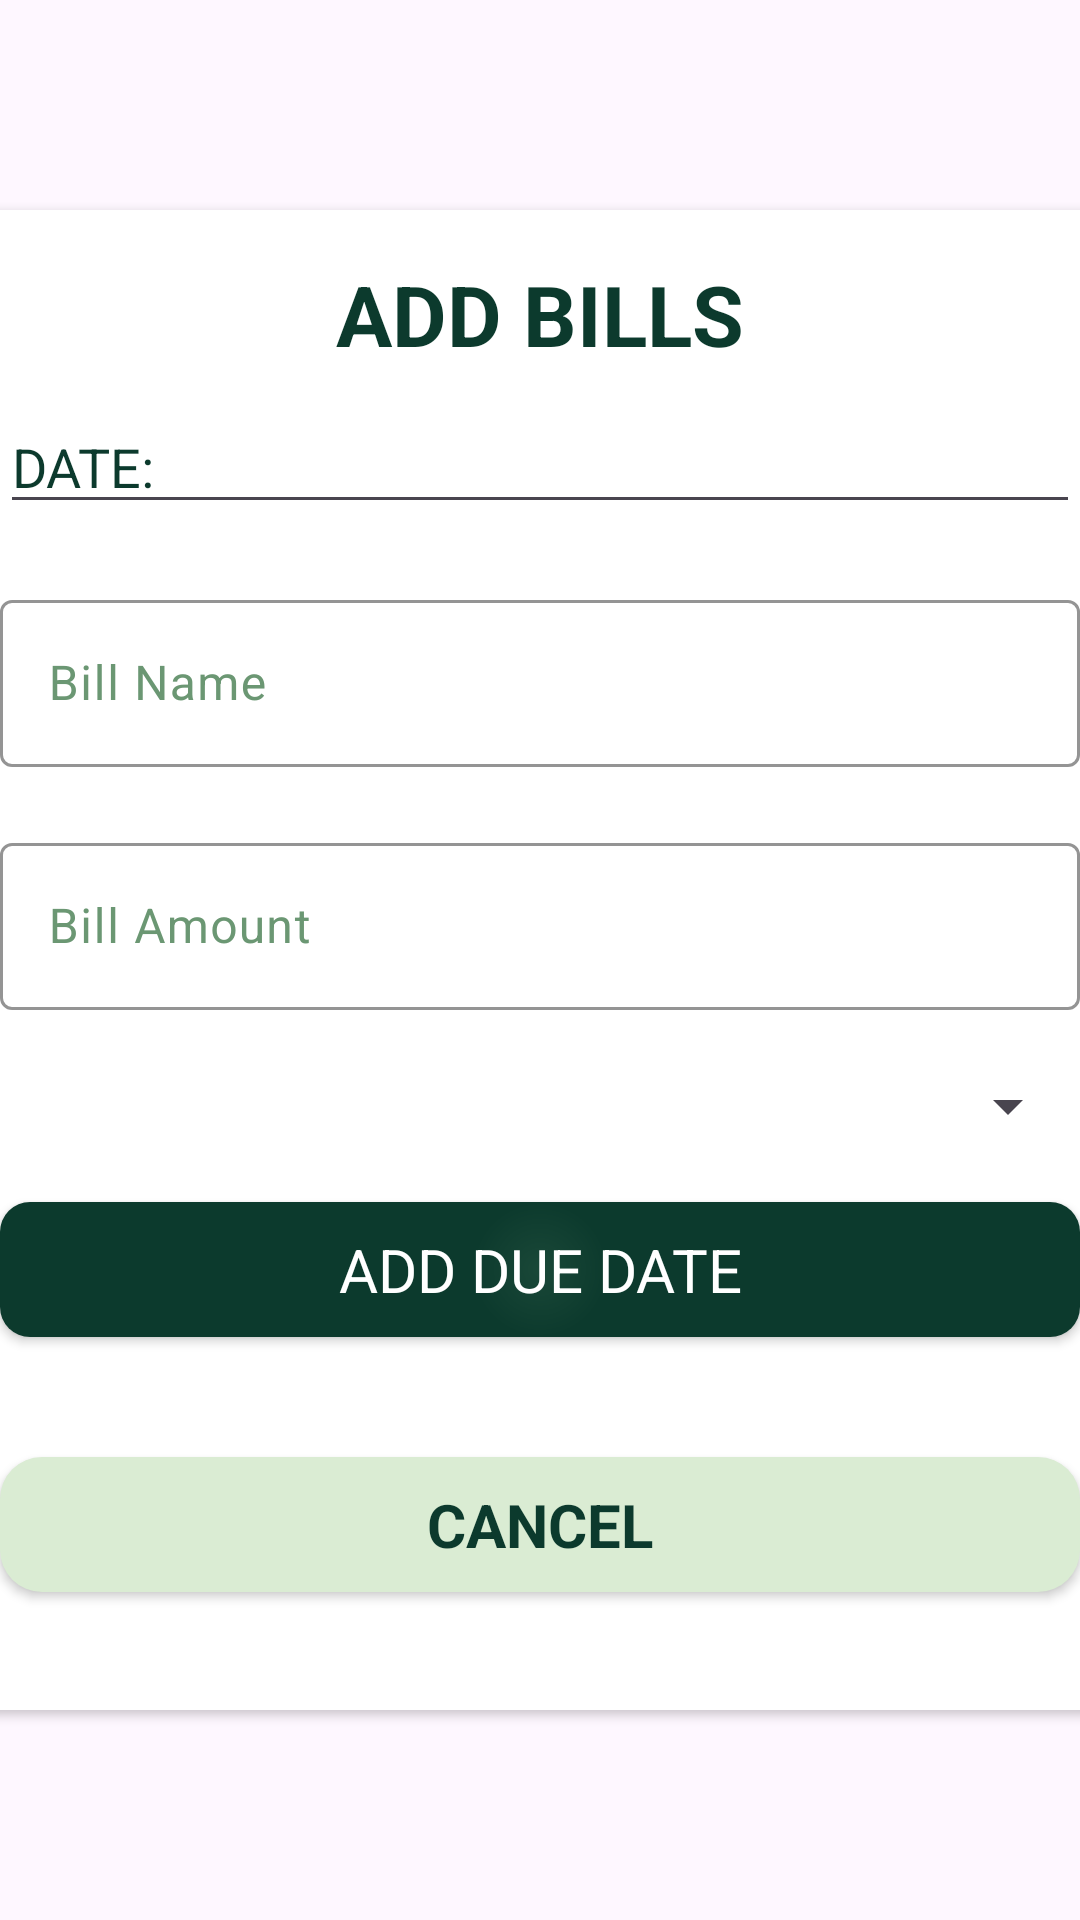

This screen was rendered from an Android layout file. Write that file and the resources it references.
<!-- AndroidManifest.xml: application theme Theme.CIERVO_ILUSTRE_LEAFY_INVESTMENTS -->
<!-- res/layout/calendar_popup_layout.xml -->
<?xml version="1.0" encoding="utf-8"?>
<LinearLayout xmlns:android="http://schemas.android.com/apk/res/android"
    xmlns:tools="http://schemas.android.com/tools"
    android:layout_width="match_parent"
    android:layout_height="match_parent"
    xmlns:app="http://schemas.android.com/apk/res-auto"
    android:gravity="center">
    <androidx.cardview.widget.CardView
        android:layout_width="400dp"
        android:layout_height="500dp"
        app:cardCornerRadius="15dp">
        <LinearLayout
            android:layout_width="match_parent"
            android:layout_height="match_parent"
            android:gravity="center_horizontal"
            android:orientation="vertical">

            <TextView
                android:layout_width="wrap_content"
                android:layout_height="wrap_content"
                android:layout_marginTop="16dp"
                android:fontFamily="sans-serif"
                android:text="ADD BILLS"
                android:textColor="@color/dark_green"
                android:textSize="28dp"
                android:textStyle="bold"
                 />

            <EditText
                android:id="@+id/due_Date"
                android:layout_width="match_parent"
                android:layout_height="wrap_content"
                android:layout_marginHorizontal="20dp"
                android:layout_marginTop="10dp"
                android:hint="Date"
                android:text="DATE: "
                android:inputType="datetime"
                android:textColor="@color/dark_green"
                android:textColorHint="@color/medium_green" />

            <com.google.android.material.textfield.TextInputLayout
                android:layout_width="match_parent"
                android:layout_height="wrap_content"
                android:layout_marginHorizontal="20dp"
                android:layout_marginTop="20dp"
                android:hint="Bill Name"
                android:textColorHint="@color/medium_green"
                app:boxBackgroundMode="outline"
                app:boxStrokeColor="@color/medium_green"
                app:counterMaxLength="50"
                app:counterTextColor="@color/medium_green"
                app:cursorColor="@color/dark_green"
                app:hintTextColor="@color/medium_green"
                >

                <com.google.android.material.textfield.TextInputEditText
                    android:id="@+id/Bill_Name_Field"
                    android:layout_width="match_parent"
                    android:layout_height="match_parent"
                    android:textColor="@color/dark_green" />
            </com.google.android.material.textfield.TextInputLayout>

            <com.google.android.material.textfield.TextInputLayout
                android:layout_width="match_parent"
                android:layout_height="wrap_content"
                android:layout_marginHorizontal="20dp"
                android:layout_marginTop="20dp"
                android:hint="Bill Amount"
                android:textColorHint="@color/medium_green"
                app:boxBackgroundMode="outline"
                app:boxStrokeColor="@color/medium_green"
                app:counterMaxLength="50"
                app:counterTextColor="@color/medium_green"
                app:cursorColor="@color/dark_green"
                app:hintTextColor="@color/medium_green"
                >

                <com.google.android.material.textfield.TextInputEditText
                    android:id="@+id/Bill_Amount_Field"
                    android:inputType="number"
                    android:layout_width="match_parent"
                    android:layout_height="match_parent"
                    android:textColor="@color/dark_green" />
            </com.google.android.material.textfield.TextInputLayout>

            <Spinner
                android:id="@+id/category_spinner"
                android:layout_width="match_parent"
                android:layout_height="wrap_content"
                android:layout_marginHorizontal="20dp"
                android:layout_marginTop="20dp"
                />

            <androidx.appcompat.widget.AppCompatButton
                android:id="@+id/Add_DueDate_Button"
                android:layout_width="match_parent"
                android:layout_height="45dp"
                android:layout_marginVertical="20dp"
                android:layout_marginHorizontal="20dp"
                android:background="@drawable/imagebuttonstyle"
                android:textColor="@color/white"
                android:fontFamily="sans-serif"
                android:gravity="center"
                android:text="ADD DUE DATE"
                android:textSize="20dp"/>

            <androidx.appcompat.widget.AppCompatButton
                android:id="@+id/Cancel_Add_button"
                android:layout_width="match_parent"
                android:layout_height="45dp"
                android:layout_marginVertical="20dp"
                android:layout_marginHorizontal="20dp"
                android:background="@drawable/pinview_background"
                android:textStyle="bold"
                android:textColor="@color/dark_green"
                android:fontFamily="sans-serif"
                android:gravity="center"
                android:text="CANCEL"
                android:textSize="20dp"/>

        </LinearLayout>


    </androidx.cardview.widget.CardView>


</LinearLayout>
<!-- resources referenced by this layout -->
<resources>
  <color name="dark_green">#0c3a2d</color>
  <color name="medium_green">#6b9773</color>
  <color name="white">#FFFFFFFF</color>
  <!-- drawable imagebuttonstyle (drawable) -->
  <?xml version="1.0" encoding="utf-8"?>
  <shape xmlns:android="http://schemas.android.com/apk/res/android">
  
      <solid
          android:color="@color/dark_green"/>
      <corners
          android:radius="10dp"/>
      <gradient
          android:type="radial"
          android:startColor="#1a4838"
          android:endColor="@color/dark_green"
          android:gradientRadius="50%"
  
          />
  </shape>
  <!-- drawable pinview_background (drawable) -->
  <?xml version="1.0" encoding="utf-8"?>
  <shape xmlns:android="http://schemas.android.com/apk/res/android" android:shape="rectangle" >
      <corners
          android:radius="14dp"
          />
      <solid
          android:color="@color/light_green"/>
  </shape>
  <style name="Theme.CIERVO_ILUSTRE_LEAFY_INVESTMENTS" parent="Base.Theme.CIERVO_ILUSTRE_LEAFY_INVESTMENTS" />
  <color name="light_green">#daecd3</color>
  <style name="Base.Theme.CIERVO_ILUSTRE_LEAFY_INVESTMENTS" parent="Theme.Material3.DayNight.NoActionBar">
          <item name="android:textColor">@color/dark_green</item>
      </style>
</resources>
